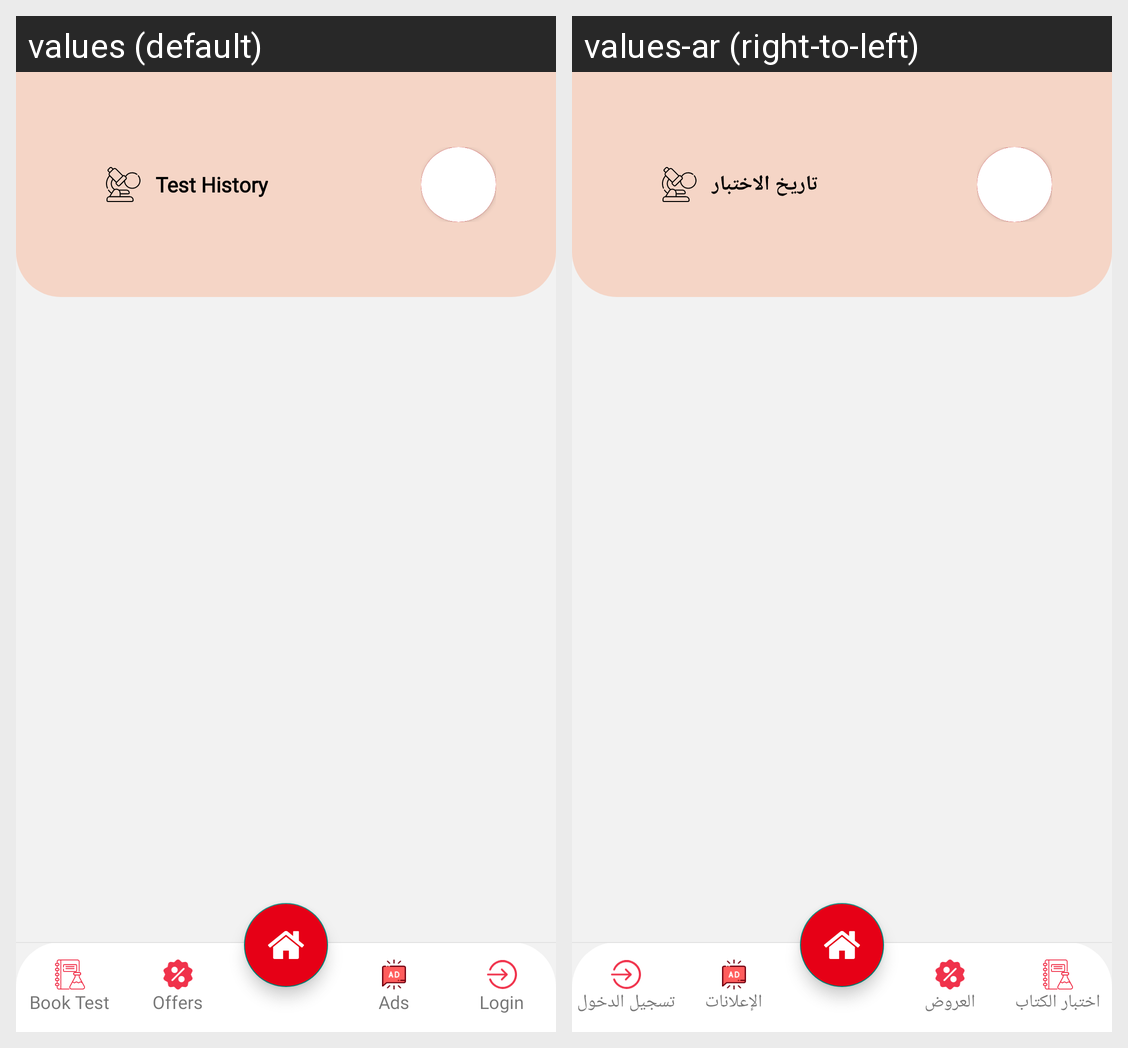

Translations of the strings shown on this Android screen, per locale in the grid:
Android screen res/layout/testhistory_activity.xml rendered under 2 locales, left to right: values (default), values-ar (right-to-left). Device: Nexus 5 (rendered at 1080×1920; each locale shown at half size, 540×960, under a caption strip naming it); theme Theme.Riaaya.
Strings drawn on this screen, with the default value and each locale's value (text and hints the layout hard-codes, and strings that could not be matched under every locale, appear in the picture but are not listed):

booktest
  values: Book Test
  values-ar: اختبار الكتاب

offers
  values: Offers
  values-ar: العروض

ads
  values: Ads
  values-ar: الإعلانات

login
  values: Login
  values-ar: تسجيل الدخول

testhistory
  values: Test History
  values-ar: تاريخ الاختبار
